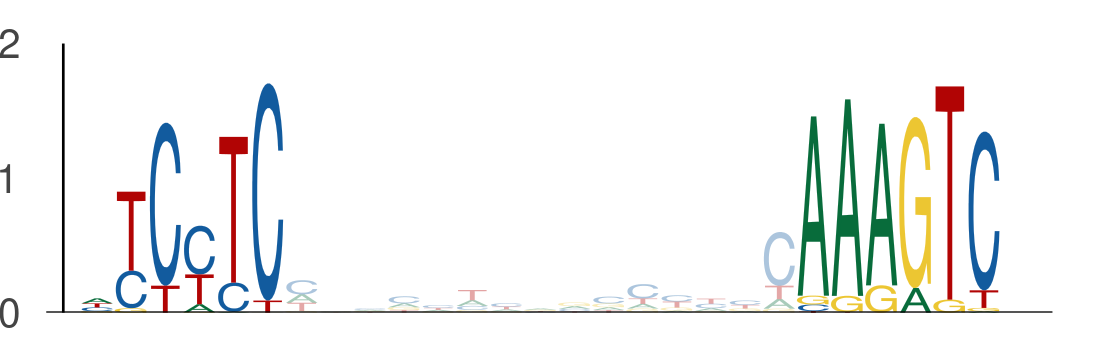

Data behind this chart, as committed beside it:
seq_index, start_position, end_position, is_reversed_complement
1702, 60, 66, 0
1702, 81, 87, 0
3645, 60, 66, 0
3645, 81, 87, 0
731, 60, 66, 0
731, 81, 87, 0
1895, 40, 46, 0
1895, 61, 67, 0
205, 121, 127, 0
205, 142, 148, 0
1051, 114, 120, 0
1051, 135, 141, 0
1660, 60, 66, 0
1660, 81, 87, 0
1069, 121, 127, 0
1069, 142, 148, 0
3051, 60, 66, 0
3051, 81, 87, 0
3876, 27, 33, 0
3876, 48, 54, 0
5094, 15, 21, 0
5094, 36, 42, 0
1636, 121, 127, 0
1636, 142, 148, 0
5118, 40, 46, 0
5118, 61, 67, 0
2441, 60, 66, 0
2441, 81, 87, 0
366, 121, 127, 0
366, 142, 148, 0
2238, 60, 66, 0
2238, 81, 87, 0
5910, 60, 66, 0
5910, 81, 87, 0
596, 60, 66, 0
596, 81, 87, 0
4140, 60, 66, 0
4140, 81, 87, 0
5148, 60, 66, 0
5148, 81, 87, 0
66, 114, 120, 0
66, 135, 141, 0
3273, 118, 124, 0
3273, 139, 145, 0
1742, 60, 66, 0
1742, 81, 87, 0
5797, 60, 66, 0
5797, 81, 87, 0
2205, 28, 34, 0
2205, 49, 55, 0
5950, 121, 127, 0
5950, 142, 148, 0
4428, 122, 128, 0
4428, 143, 149, 0
4428, 14, 20, 0
4428, 35, 41, 0
270, 60, 66, 0
270, 81, 87, 0
2568, 101, 107, 0
2568, 122, 128, 0
... 700 more rows
